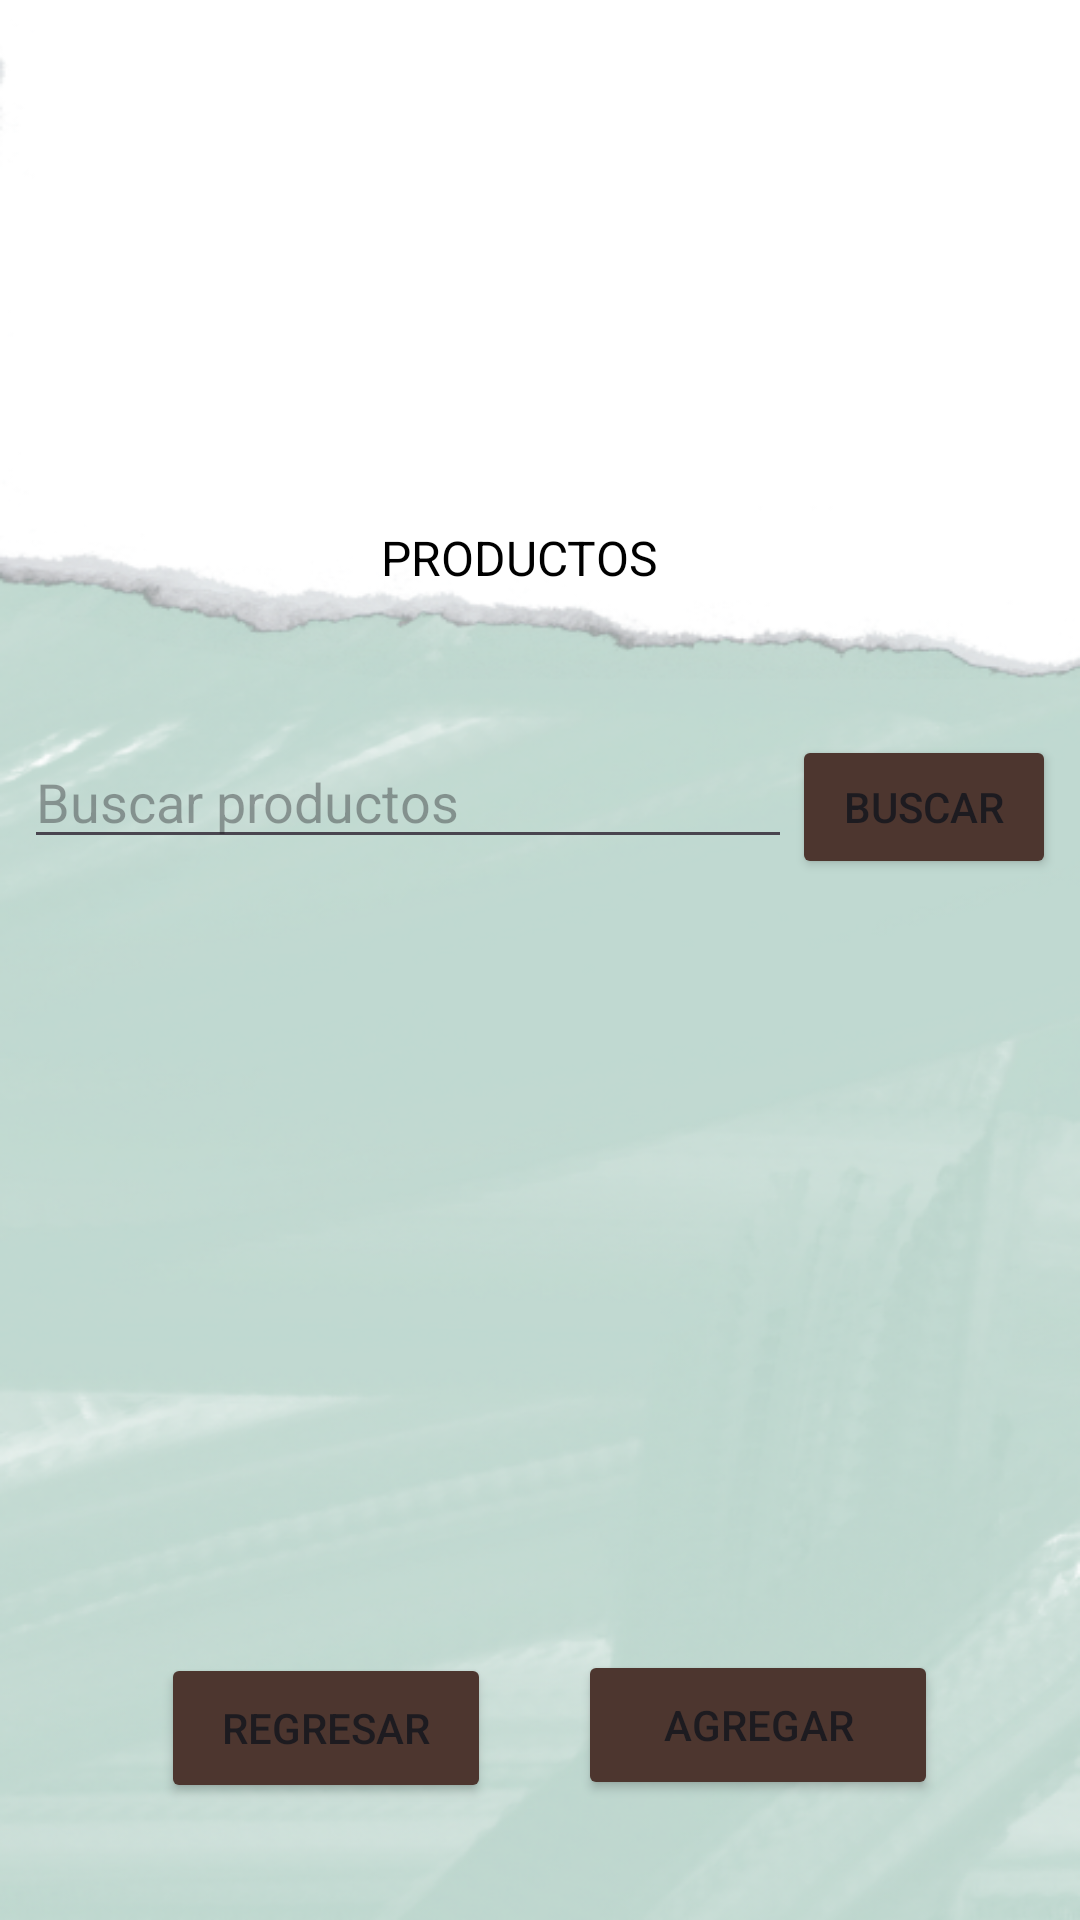

Reconstruct the res/layout file that produces this screen, plus the resources it refers to.
<!-- AndroidManifest.xml: application theme Theme.AlmaSoft -->
<!-- res/layout/activity_product_record.xml -->
<?xml version="1.0" encoding="utf-8"?>
<androidx.constraintlayout.widget.ConstraintLayout xmlns:android="http://schemas.android.com/apk/res/android"
    xmlns:app="http://schemas.android.com/apk/res-auto"
    xmlns:tools="http://schemas.android.com/tools"
    android:layout_width="match_parent"
    android:layout_height="match_parent"
    android:background="@drawable/fondo2"
    tools:context=".view.ProductRecordActivity">

    <TextView
        android:id="@+id/textViewProducto"
        android:layout_width="105dp"
        android:layout_height="57dp"
        android:layout_marginTop="175dp"
        android:layout_marginBottom="5dp"
        android:text="PRODUCTOS"
        android:textColor="@android:color/black"
        android:textSize="16sp"
        app:layout_constraintBottom_toTopOf="@+id/filter_container"
        app:layout_constraintEnd_toEndOf="parent"
        app:layout_constraintHorizontal_bias="0.498"
        app:layout_constraintStart_toStartOf="parent"
        app:layout_constraintTop_toTopOf="parent" />

    <LinearLayout
        android:id="@+id/filter_container"
        android:layout_width="0dp"
        android:layout_height="wrap_content"
        android:orientation="horizontal"
        app:layout_constraintBottom_toTopOf="@+id/recycler_view"
        app:layout_constraintEnd_toEndOf="parent"
        app:layout_constraintStart_toStartOf="parent"
        app:layout_constraintTop_toBottomOf="@+id/textViewProducto"
        android:padding="8dp">

        <EditText
            android:id="@+id/editTextFilter"
            android:layout_width="0dp"
            android:layout_height="wrap_content"
            android:layout_weight="1"
            android:hint="Buscar productos"
            android:inputType="text" />

        <Button
            android:id="@+id/buttonFilter"
            android:layout_width="wrap_content"
            android:layout_height="wrap_content"
            android:text="Buscar"
            android:backgroundTint="@color/MarronOscuro" />
    </LinearLayout>

    <Button
        android:id="@+id/btnRegresar"
        android:layout_width="110dp"
        android:layout_height="50dp"
        android:layout_marginStart="79dp"
        android:layout_marginEnd="29dp"
        android:layout_marginBottom="39dp"
        android:layout_weight="1"
        android:backgroundTint="@color/MarronOscuro"
        android:onClick="enviarHome"
        android:text="@string/Btnregresar"
        app:layout_constraintBottom_toBottomOf="parent"
        app:layout_constraintEnd_toStartOf="@+id/button_add"
        app:layout_constraintStart_toStartOf="parent"
        app:layout_constraintTop_toBottomOf="@+id/recycler_view"
        tools:ignore="ButtonStyle" />

    <Button
        android:id="@+id/button_add"
        android:layout_width="120dp"
        android:layout_height="50dp"
        android:layout_alignParentStart="true"
        android:layout_alignParentEnd="true"
        android:layout_marginEnd="73dp"
        android:layout_marginBottom="40dp"
        android:backgroundTint="@color/MarronOscuro"
        android:text="AGREGAR"
        app:layout_constraintBottom_toBottomOf="parent"
        app:layout_constraintEnd_toEndOf="parent"
        app:layout_constraintStart_toEndOf="@+id/btnRegresar" />

    <androidx.recyclerview.widget.RecyclerView
        android:id="@+id/recycler_view"
        android:layout_width="373dp"
        android:layout_height="0dp"
        android:layout_marginStart="8dp"
        android:layout_marginBottom="19dp"
        android:padding="8dp"
        app:layout_constraintBottom_toTopOf="@+id/btnRegresar"
        app:layout_constraintStart_toStartOf="parent"
        app:layout_constraintTop_toBottomOf="@+id/filter_container"
        app:layout_constraintVertical_bias="0.7" />

    <ImageView
        android:id="@+id/imageView"
        android:layout_width="170dp"
        android:layout_height="142dp"
        android:layout_marginTop="24dp"
        app:layout_constraintEnd_toEndOf="parent"
        app:layout_constraintHorizontal_bias="0.497"
        app:layout_constraintStart_toStartOf="parent"
        app:layout_constraintTop_toTopOf="parent"
        app:srcCompat="@drawable/icoprod" />

</androidx.constraintlayout.widget.ConstraintLayout>
<!-- resources referenced by this layout -->
<resources>
  <color name="MarronOscuro">#4D362F</color>
  <!-- drawable fondo2: png bitmap (drawable, 221679 bytes) -->
  <string name="Btnregresar">Regresar</string>
  <style name="Theme.AlmaSoft" parent="Base.Theme.AlmaSoft" />
  <style name="Base.Theme.AlmaSoft" parent="Theme.Material3.DayNight.NoActionBar">
          
          
      </style>
</resources>
